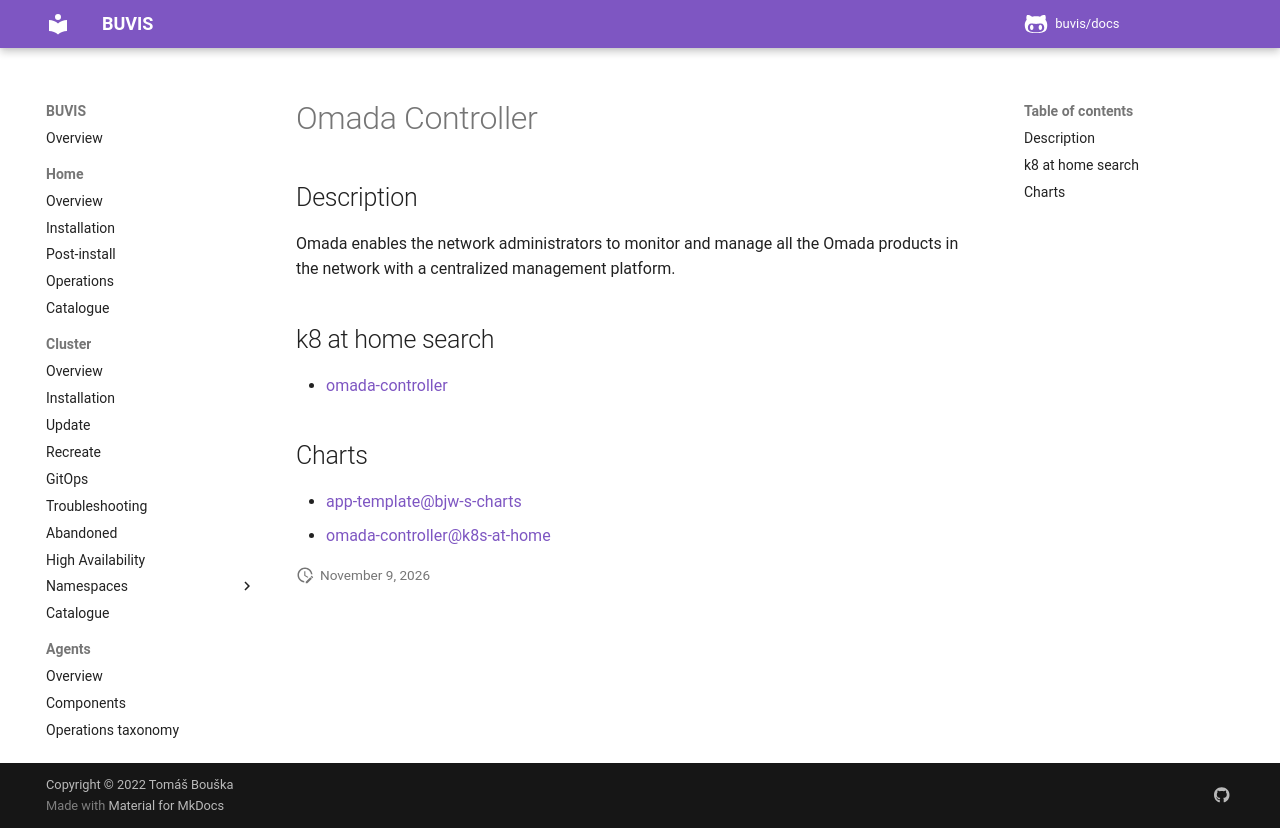

repository: buvis/docs · page: cluster/catalogue/omada-controller/index.html · generator: mkdocs

# Omada Controller

## Description

Omada enables the network administrators to monitor and manage all the Omada products in the network with a centralized management platform.

## k8 at home search

- [omada-controller](https://nanne.dev/k8s-at-home-search/#/omada-controller)

## Charts

- [app-template@bjw-s-charts](https://bjw-s.github.io/helm-charts/)
- [omada-controller@k8s-at-home](https://k8s-at-home.com/charts/)
